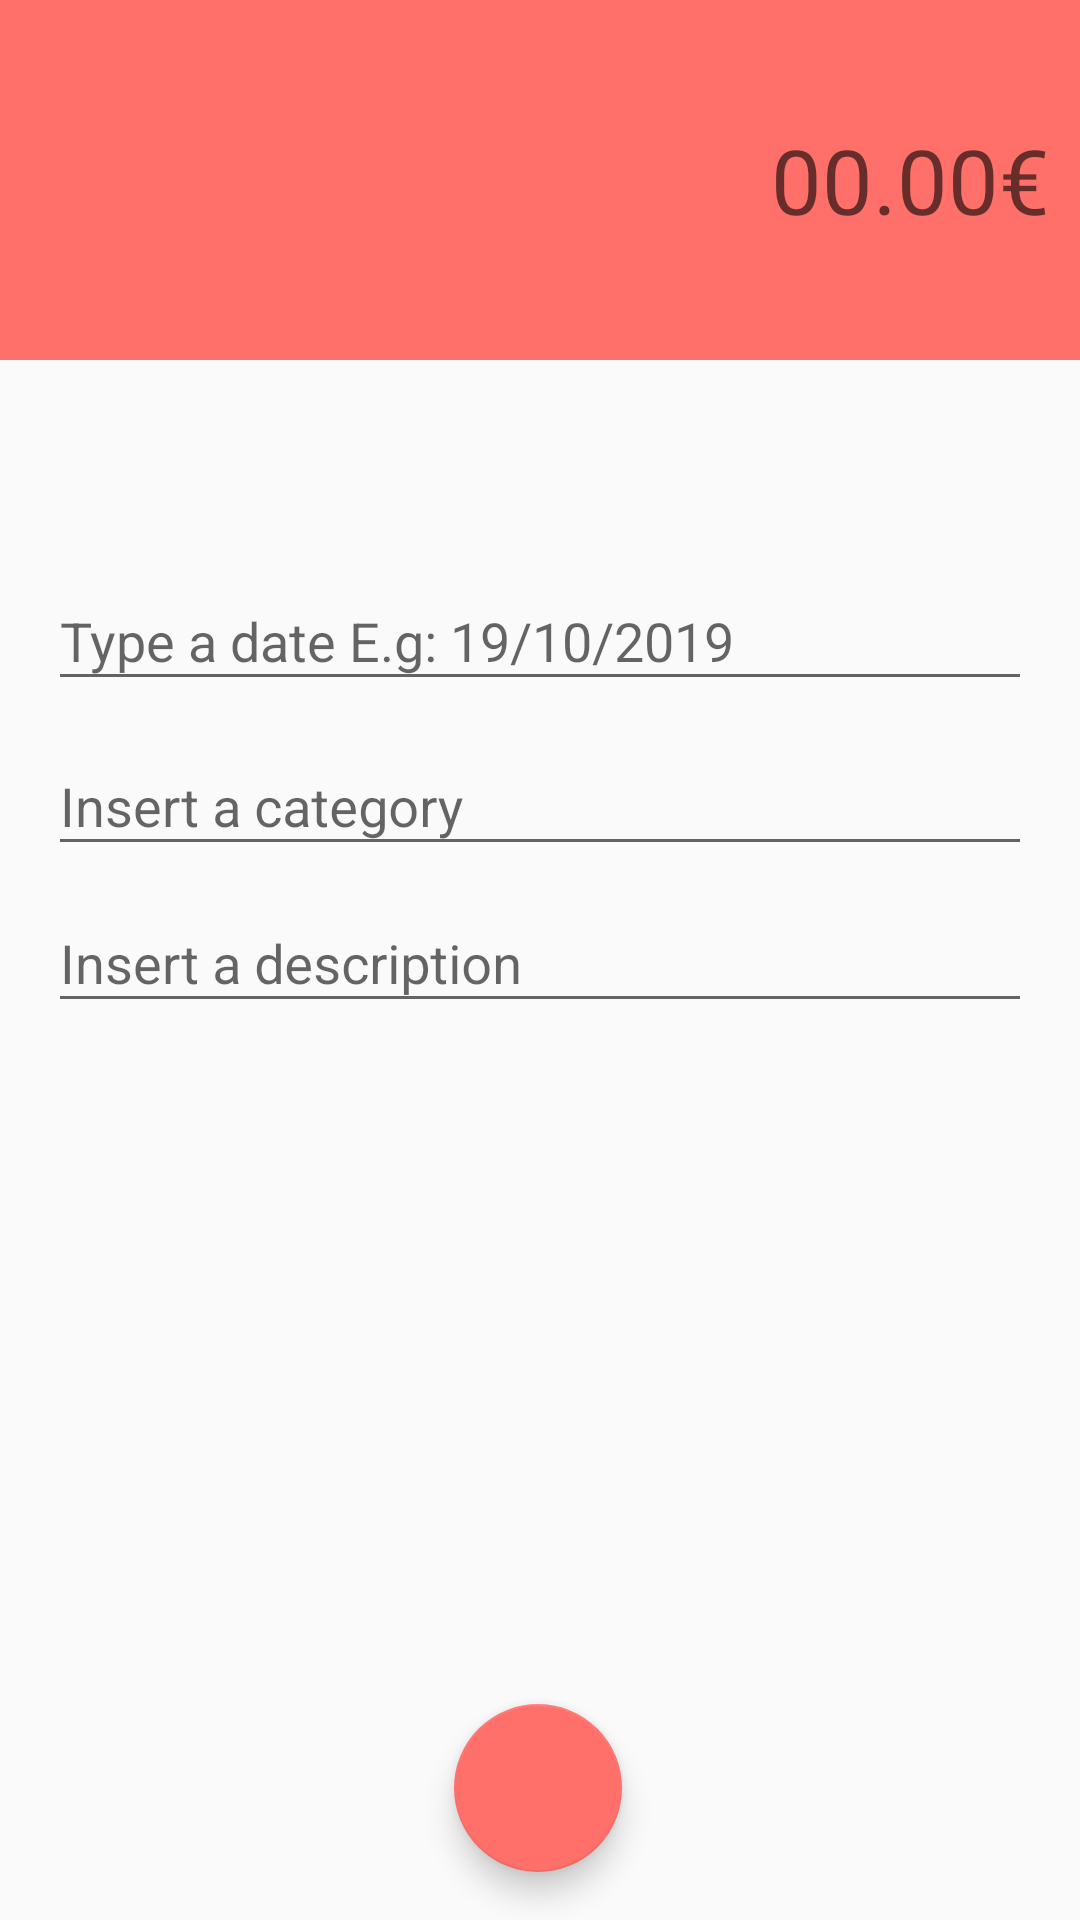

Write the Android layout XML for this screen, with the resource values it uses.
<!-- AndroidManifest.xml: application theme AppTheme -->
<!-- res/layout/activity_despesas_acitivity.xml -->
<?xml version="1.0" encoding="utf-8"?>
<android.support.constraint.ConstraintLayout xmlns:android="http://schemas.android.com/apk/res/android"
    xmlns:app="http://schemas.android.com/apk/res-auto"
    xmlns:tools="http://schemas.android.com/tools"
    android:layout_width="match_parent"
    android:layout_height="match_parent"
    tools:context=".activity.ReceitasActivity">

    <LinearLayout
        android:id="@+id/linearLayout"
        android:layout_width="0dp"
        android:layout_height="120dp"
        android:background="@color/colorPrimaryDespesa"
        android:gravity="center"
        android:orientation="vertical"
        android:padding="10dp"
        app:layout_constraintEnd_toEndOf="parent"
        app:layout_constraintStart_toStartOf="parent"
        app:layout_constraintTop_toTopOf="parent">

        <EditText
            android:id="@+id/editValor"
            android:layout_width="match_parent"
            android:layout_height="wrap_content"
            android:background="@android:color/transparent"
            android:ems="10"
            android:gravity="end"
            android:hint="00.00€"
            android:inputType="numberDecimal"
            android:textAlignment="textEnd"
            android:textColor="@android:color/white"
            android:textSize="30sp" />
    </LinearLayout>

    <android.support.design.widget.TextInputLayout
        android:id="@+id/textInputLayout2"
        android:layout_width="0dp"
        android:layout_height="55dp"
        android:layout_marginStart="16dp"
        android:layout_marginLeft="16dp"
        android:layout_marginEnd="16dp"
        android:layout_marginRight="16dp"
        app:layout_constraintBottom_toTopOf="@+id/textInputLayout"
        app:layout_constraintEnd_toEndOf="parent"
        app:layout_constraintHorizontal_bias="0.0"
        app:layout_constraintStart_toStartOf="parent"
        app:layout_constraintTop_toBottomOf="@+id/linearLayout"
        app:layout_constraintVertical_bias="0.17000002"
        app:layout_constraintVertical_chainStyle="packed">

        <android.support.design.widget.TextInputEditText
            android:id="@+id/editData"
            android:layout_width="match_parent"
            android:layout_height="wrap_content"
            android:hint="Type a date E.g: 19/10/2019" />
    </android.support.design.widget.TextInputLayout>

    <android.support.design.widget.TextInputLayout
        android:id="@+id/textInputLayout"
        android:layout_width="0dp"
        android:layout_height="wrap_content"
        android:layout_marginStart="16dp"
        android:layout_marginLeft="16dp"
        android:layout_marginEnd="16dp"
        android:layout_marginRight="16dp"
        app:layout_constraintBottom_toTopOf="@+id/textInputLayout3"
        app:layout_constraintEnd_toEndOf="parent"
        app:layout_constraintStart_toStartOf="parent"
        app:layout_constraintTop_toBottomOf="@+id/textInputLayout2">

        <android.support.design.widget.TextInputEditText
            android:id="@+id/editCategoria"
            android:layout_width="match_parent"
            android:layout_height="wrap_content"
            android:hint="Insert a category" />
    </android.support.design.widget.TextInputLayout>

    <android.support.design.widget.TextInputLayout
        android:id="@+id/textInputLayout3"
        android:layout_width="0dp"
        android:layout_height="wrap_content"
        android:layout_marginStart="16dp"
        android:layout_marginLeft="16dp"
        android:layout_marginEnd="16dp"
        android:layout_marginRight="16dp"
        app:layout_constraintBottom_toBottomOf="parent"
        app:layout_constraintEnd_toEndOf="parent"
        app:layout_constraintStart_toStartOf="parent"
        app:layout_constraintTop_toBottomOf="@+id/textInputLayout">

        <android.support.design.widget.TextInputEditText
            android:id="@+id/editDescricao"
            android:layout_width="match_parent"
            android:layout_height="wrap_content"
            android:hint="Insert a description" />
    </android.support.design.widget.TextInputLayout>

    <android.support.design.widget.FloatingActionButton
        android:id="@+id/fabSalvar"
        android:layout_width="wrap_content"
        android:layout_height="wrap_content"
        android:layout_marginStart="8dp"
        android:layout_marginLeft="8dp"
        android:layout_marginEnd="8dp"
        android:layout_marginRight="8dp"
        android:layout_marginBottom="16dp"
        android:clickable="true"
        android:focusable="true"
        app:layout_constraintBottom_toBottomOf="parent"
        app:layout_constraintEnd_toEndOf="parent"
        app:layout_constraintHorizontal_bias="0.498"
        app:layout_constraintStart_toStartOf="parent"
        app:srcCompat="@drawable/ic_check_branco_24dp"
        android:onClick="salverDespesa"/>
</android.support.constraint.ConstraintLayout>
<!-- resources referenced by this layout -->
<resources>
  <color name="colorPrimaryDespesa">#FF706A</color>
  <style name="AppTheme" parent="Theme.AppCompat.Light.DarkActionBar">
          
          <item name="colorPrimary">#01C7D2</item>
          <item name="colorPrimaryDark">#00B2BC</item>
          <item name="colorAccent">#FF706A</item>
      </style>
</resources>
